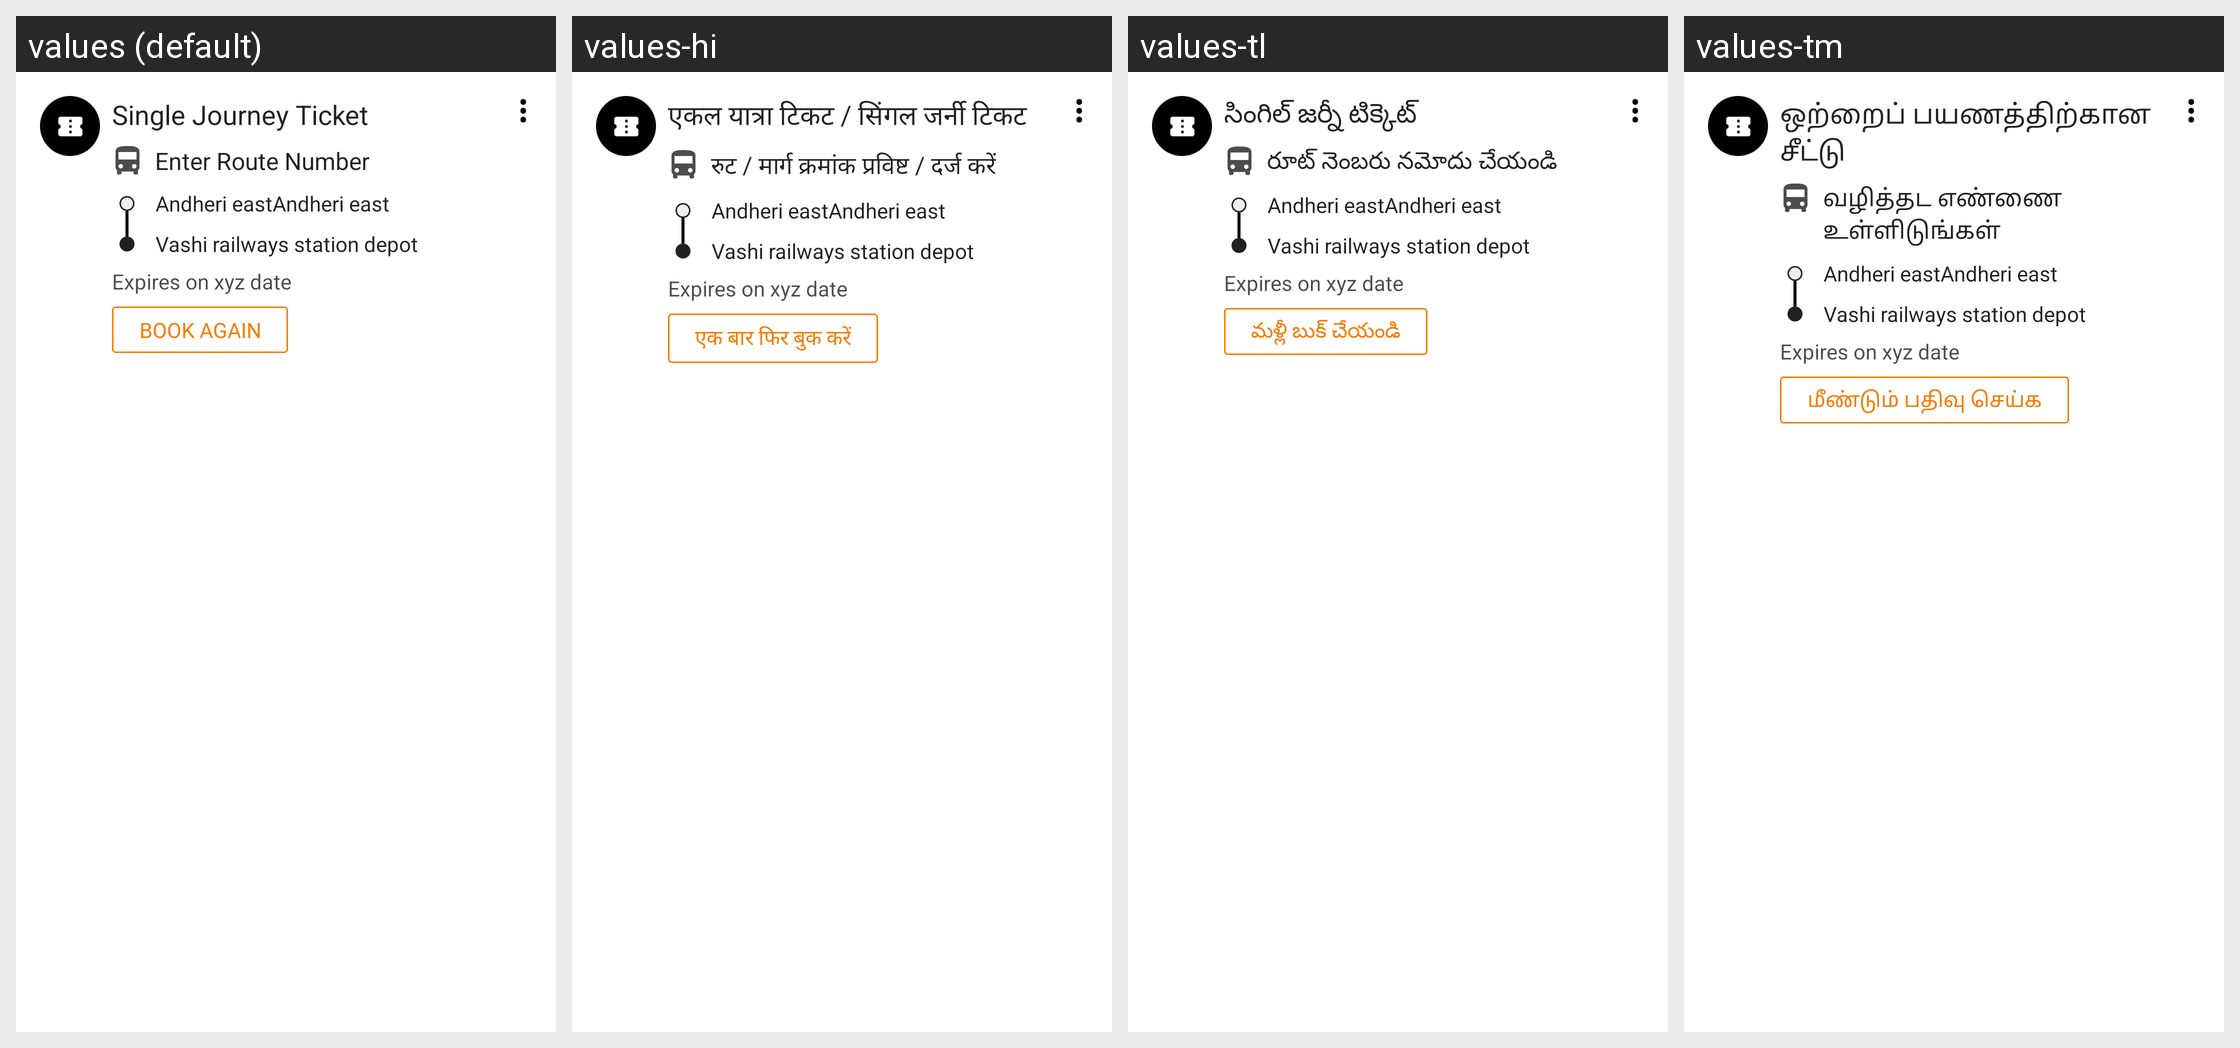

The Android screen above is rendered under several locales of the same app. Produce the string resources it draws, with the default and per-locale values.
Android screen res/layout/mticket_layout.xml rendered under 4 locales, left to right: values (default), values-hi, values-tl, values-tm. Device: Nexus 5 (rendered at 1080×1920; each locale shown at half size, 540×960, under a caption strip naming it); theme ZophopTheme.
Other locales in the repository, not shown: values-as, values-bn, values-kn, values-ml, values-mr.
Strings drawn on this screen, with the default value and each locale's value (text and hints the layout hard-codes, and strings that could not be matched under every locale, appear in the picture but are not listed):

tag_text_ticket_type
  values: Single Journey Ticket
  values-hi: एकल यात्रा टिकट / सिंगल जर्नी टिकट
  values-tl: సింగిల్ జర్నీ టిక్కెట్
  values-tm: ஒற்றைப் பயணத்திற்கான சீட்டு

enter_route_number
  values: Enter Route Number
  values-hi: रुट / मार्ग क्रमांक प्रविष्ट / दर्ज करें
  values-tl: రూట్ నెంబరు నమోదు చేయండి
  values-tm: வழித்தட எண்ணை உள்ளிடுங்கள்

btn_txt_book_again
  values: BOOK AGAIN
  values-hi: एक बार फिर बुक करें
  values-tl: మళ్లీ బుక్ చేయండి
  values-tm: மீண்டும் பதிவு செய்க
